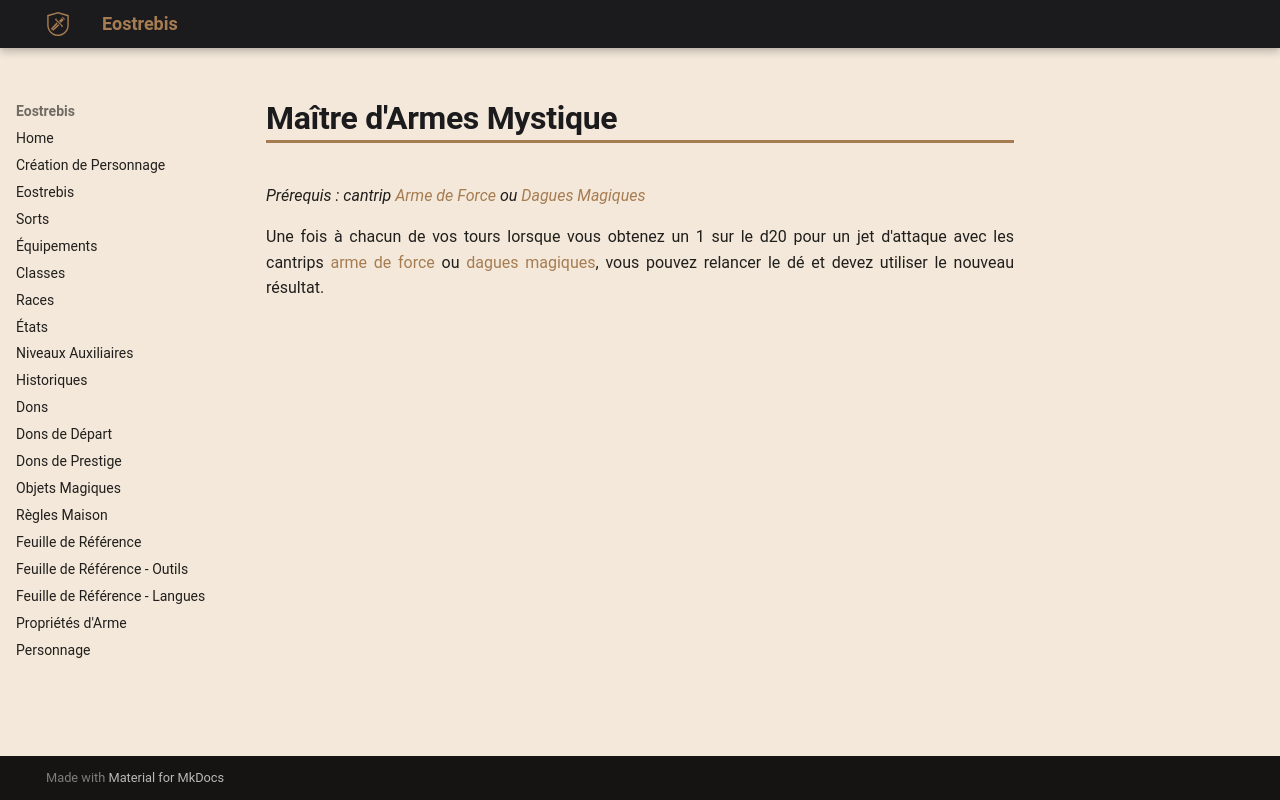

repository: Eostrebis/5e.VF · page: classes/Mage de Guerre/Tours/Maître d'Armes Mystique/index.html · generator: mkdocs

---
writing_status: finished
---
*Prérequis : cantrip [[Arme de Force]] ou [[Dagues Magiques]]*

Une fois à chacun de vos tours lorsque vous obtenez un 1 sur le d20 pour un jet d'attaque avec les cantrips [[arme de force]] ou [[dagues magiques]], vous pouvez relancer le dé et devez utiliser le nouveau résultat.
